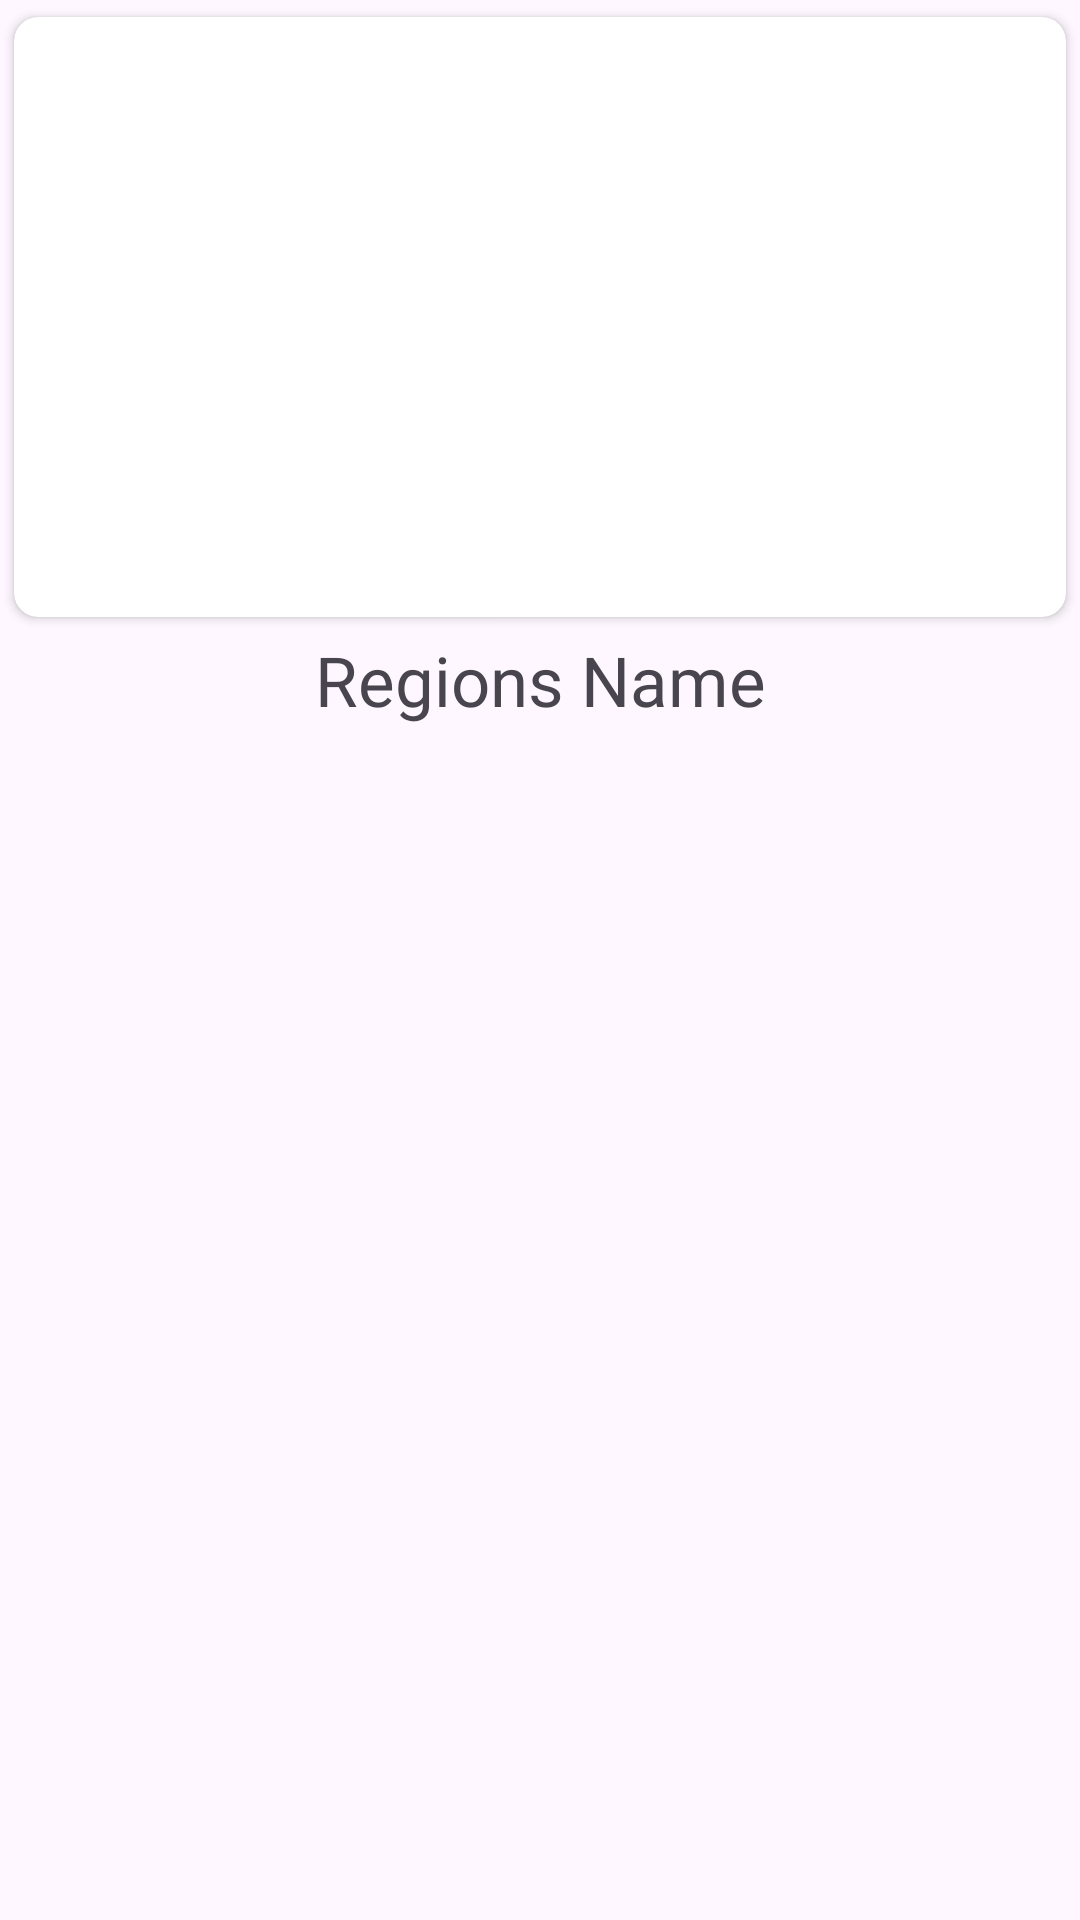

Write the Android layout XML for this screen, with the resource values it uses.
<!-- AndroidManifest.xml: application theme Theme.YaTaxi -->
<!-- res/layout/recyclerviewitem.xml -->
<?xml version="1.0" encoding="utf-8"?>
<LinearLayout xmlns:android="http://schemas.android.com/apk/res/android"
    xmlns:app="http://schemas.android.com/apk/res-auto"
    android:orientation="vertical"
    android:id="@+id/linearlayout1"
    android:layout_width="match_parent"
    android:layout_height="wrap_content">
    <androidx.cardview.widget.CardView
        android:layout_width="match_parent"
        android:layout_height="wrap_content"
        app:cardUseCompatPadding="true"
        app:cardCornerRadius="8dp">
        <ImageView
            android:scaleType="centerCrop"
            android:id="@+id/imageview1"
            android:layout_width="match_parent"
            android:layout_height="200dp"></ImageView>
    </androidx.cardview.widget.CardView>

    <TextView
        android:id="@+id/textviewregionsname"
        android:text="Regions Name"
        android:fontFamily="@font/gilroymedium"
        android:textSize="23dp"
        android:gravity="center"
        android:layout_width="match_parent"
        android:layout_height="wrap_content"></TextView>

</LinearLayout>
<!-- resources referenced by this layout -->
<resources>
  <style name="Theme.YaTaxi" parent="Base.Theme.YaTaxi" />
  <style name="Base.Theme.YaTaxi" parent="Theme.Material3.DayNight.NoActionBar">
          
          
      </style>
</resources>
